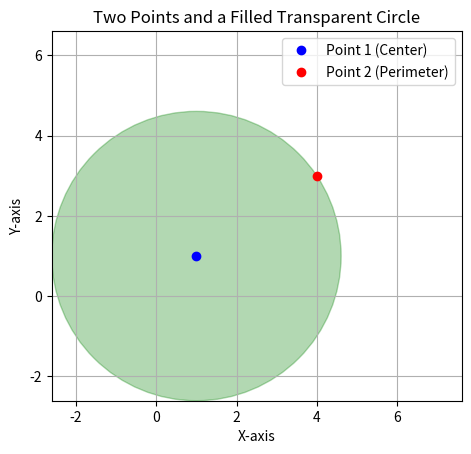

Generate this figure with matplotlib:
"""
This script was written with aid from chatGPT to plot the central positions
and the estimated position the trilateration will return.
"""

import matplotlib.pyplot as plt
import numpy as np

# Function to calculate the distance between two points
def distance(point1, point2):
    return np.sqrt((point2[0] - point1[0])**2 + (point2[1] - point1[1])**2)

# Define two points
point1 = (1, 1)
point2 = (4, 3)

# Calculate the distance between the two points (this will be the radius of the circle)
radius = distance(point1, point2)

# Create a figure and axis
fig, ax = plt.subplots()

# Plot the first point
ax.plot(point1[0], point1[1], 'bo', label='Point 1 (Center)')

# Plot the second point
ax.plot(point2[0], point2[1], 'ro', label='Point 2 (Perimeter)')

# Create the circle with center at point1, radius, filled, and with transparency
circle = plt.Circle(point1, radius, color='g', alpha=0.3, fill=True)

# Add the circle to the plot
ax.add_artist(circle)

# Set the aspect ratio of the plot to be equal, so the circle isn't distorted
ax.set_aspect('equal', 'box')

# Add grid, labels, and title
plt.grid(True)
plt.xlabel('X-axis')
plt.ylabel('Y-axis')
plt.title('Two Points and a Filled Transparent Circle')

# Add a legend
plt.legend()

# Set limits for the plot to ensure the entire circle and points are visible
ax.set_xlim(min(point1[0], point2[0]) - radius, max(point1[0], point2[0]) + radius)
ax.set_ylim(min(point1[1], point2[1]) - radius, max(point1[1], point2[1]) + radius)

# Show the plot
plt.show()
